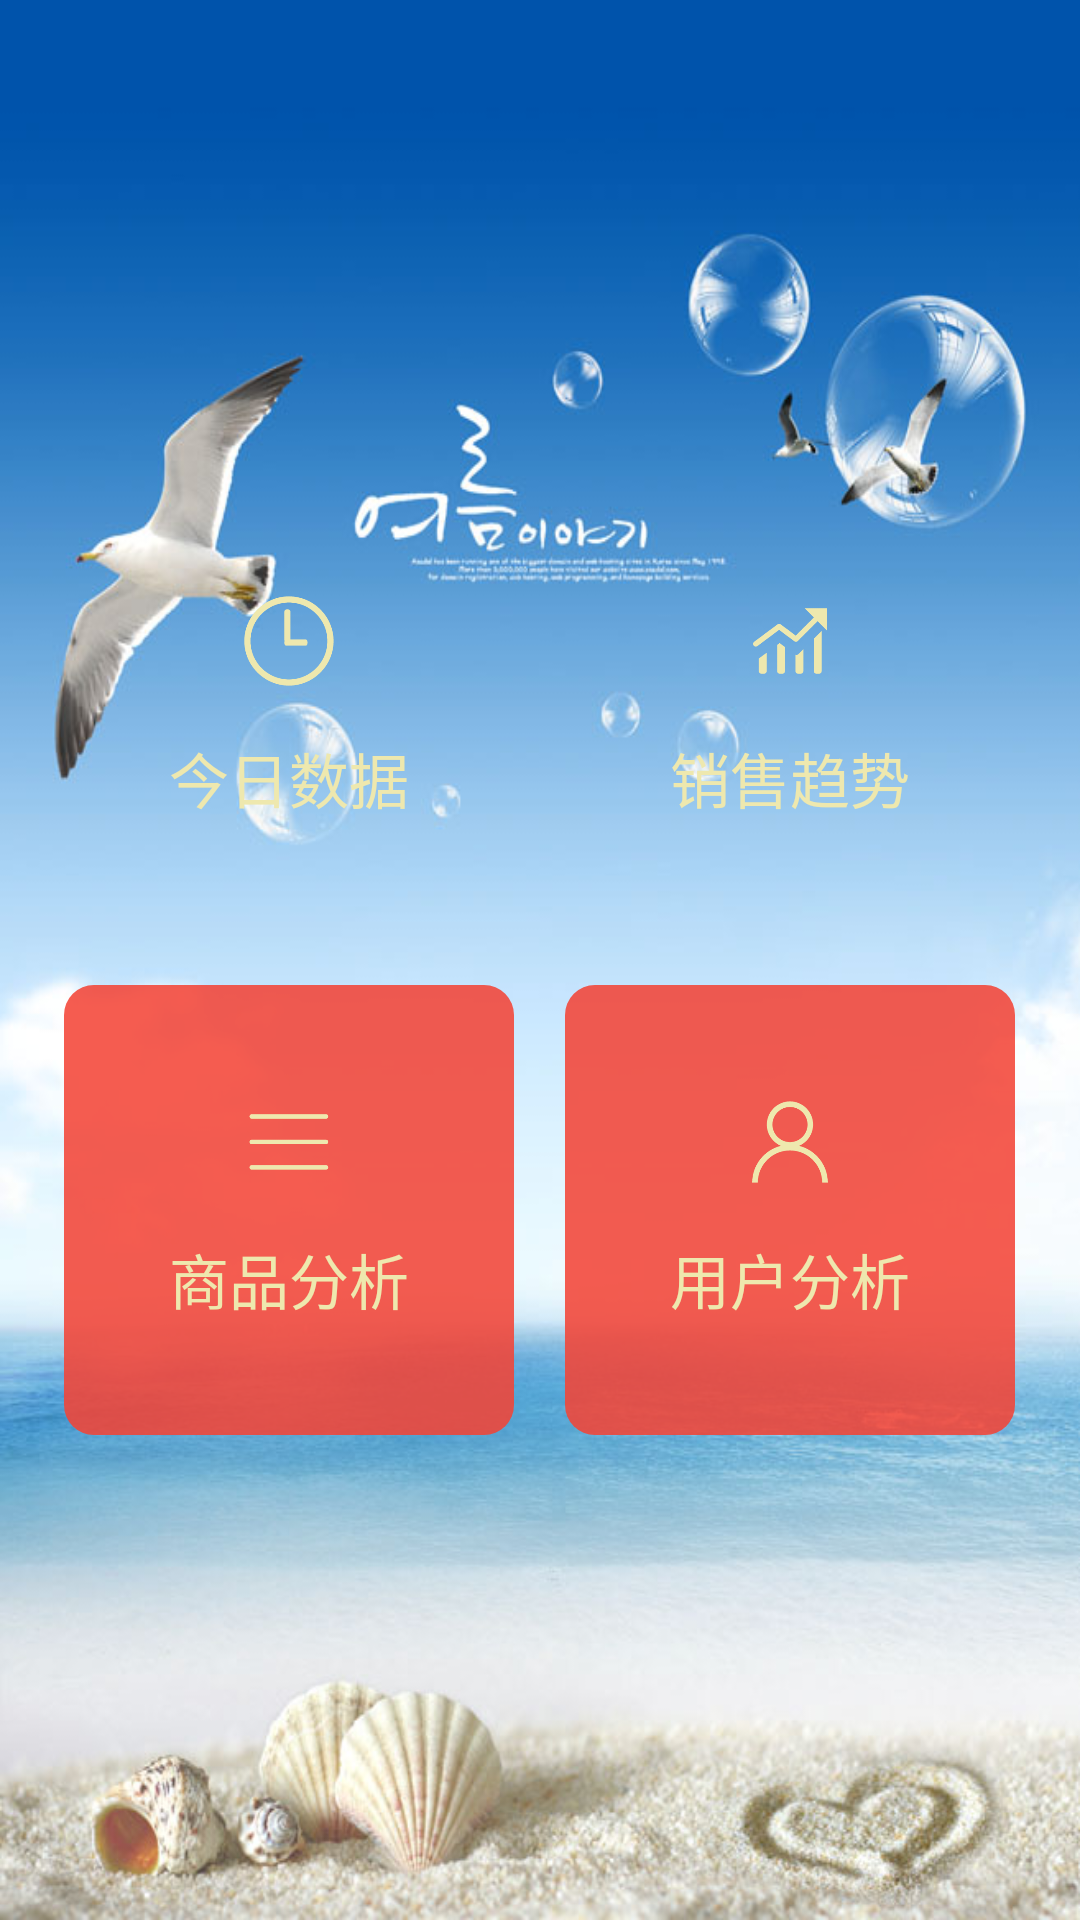

Reconstruct the res/layout file that produces this screen, plus the resources it refers to.
<!-- AndroidManifest.xml: application theme AppTheme -->
<!-- res/layout/data_center.xml -->
<?xml version="1.0" encoding="utf-8"?>
<RelativeLayout xmlns:android="http://schemas.android.com/apk/res/android"
              android:orientation="vertical"
              android:layout_width="match_parent"
              android:layout_height="match_parent"
              android:background="@mipmap/home_bg">

    <View
        android:id="@+id/middle"
        android:layout_width="1dp"
        android:layout_height="match_parent"
        android:layout_centerHorizontal="true" />

    <View
        android:id="@+id/leftMiddle"
        android:layout_width="match_parent"
        android:layout_height="1dp"
        android:layout_toLeftOf="@id/middle"
        android:layout_centerVertical="true" />

    <View
        android:id="@+id/rightMiddle"
        android:layout_width="match_parent"
        android:layout_height="1dp"
        android:layout_toRightOf="@id/middle"
        android:layout_centerVertical="true" />

    <LinearLayout
        android:id="@+id/data_ss"
        android:layout_width="150dp"
        android:layout_height="150dp"
        android:layout_margin="@dimen/half_margin"
        android:layout_toLeftOf="@id/middle"
        android:layout_above="@id/leftMiddle"
        android:background="@drawable/home_qh_bg"
        android:gravity="center"
        android:orientation="vertical"
        android:onClick="ssControl">

        <ImageView
            android:layout_width="30dp"
            android:layout_height="30dp"
            android:src="@mipmap/data_ss" />

        <TextView
            android:layout_width="wrap_content"
            android:layout_height="wrap_content"
            android:layout_marginTop="@dimen/normal_margin"
            android:text="今日数据"
            android:textColor="#eee8ae"
            android:textSize="20sp" />
    </LinearLayout>

    <LinearLayout
        android:id="@+id/data_qs"
        android:layout_width="150dp"
        android:layout_height="150dp"
        android:layout_margin="@dimen/half_margin"
        android:layout_toRightOf="@id/middle"
        android:layout_above="@id/rightMiddle"
        android:background="@drawable/home_qh_bg"
        android:gravity="center"
        android:orientation="vertical"
        android:onClick="qsControl">

        <ImageView
            android:layout_width="30dp"
            android:layout_height="30dp"
            android:src="@mipmap/home_fx" />

        <TextView
            android:layout_width="wrap_content"
            android:layout_height="wrap_content"
            android:layout_marginTop="@dimen/normal_margin"
            android:text="销售趋势"
            android:textColor="#eee8ae"
            android:textSize="20sp" />
    </LinearLayout>

    <LinearLayout
        android:id="@+id/data_sp"
        android:layout_width="150dp"
        android:layout_height="150dp"
        android:layout_margin="@dimen/half_margin"
        android:layout_below="@id/leftMiddle"
        android:layout_toLeftOf="@id/middle"
        android:background="@drawable/home_gz_bg"
        android:gravity="center"
        android:orientation="vertical"
        android:onClick="spControl">

        <ImageView
            android:layout_width="30dp"
            android:layout_height="30dp"
            android:src="@mipmap/data_sp" />

        <TextView
            android:layout_width="wrap_content"
            android:layout_height="wrap_content"
            android:layout_marginTop="@dimen/small_margin"
            android:text="商品分析"
            android:textColor="#eee8ae"
            android:textSize="20sp" />
    </LinearLayout>

    <LinearLayout
        android:id="@+id/data_yh"
        android:layout_width="150dp"
        android:layout_height="150dp"
        android:layout_margin="@dimen/half_margin"
        android:layout_below="@id/rightMiddle"
        android:layout_toRightOf="@id/middle"
        android:background="@drawable/home_gz_bg"
        android:gravity="center"
        android:orientation="vertical"
        android:onClick="yhControl">

        <ImageView
            android:layout_width="30dp"
            android:layout_height="30dp"
            android:src="@mipmap/data_yh" />

        <TextView
            android:layout_width="wrap_content"
            android:layout_height="wrap_content"
            android:layout_marginTop="@dimen/small_margin"
            android:text="用户分析"
            android:textColor="#eee8ae"
            android:textSize="20sp" />
    </LinearLayout>
</RelativeLayout>
<!-- resources referenced by this layout -->
<resources>
  <dimen name="half_margin">8dp</dimen>
  <dimen name="normal_margin">16dp</dimen>
  <dimen name="small_margin">16dp</dimen>
  <!-- drawable home_gz_bg (drawable) -->
  <?xml version="1.0" encoding="utf-8"?>
  <shape xmlns:android="http://schemas.android.com/apk/res/android"
      android:shape="rectangle" >
  
      <corners android:radius="10dp" />
  
      <solid android:color="#ddf44336" />
  
  </shape>
  <!-- mipmap data_sp: png bitmap (mipmap-xhdpi, 2226 bytes) -->
  <!-- mipmap data_ss: png bitmap (mipmap-xhdpi, 5924 bytes) -->
  <!-- mipmap data_yh: png bitmap (mipmap-xhdpi, 5041 bytes) -->
  <!-- mipmap home_bg: jpg bitmap (mipmap-xhdpi, 78647 bytes) -->
  <!-- mipmap home_fx: png bitmap (mipmap-xhdpi, 3481 bytes) -->
</resources>
